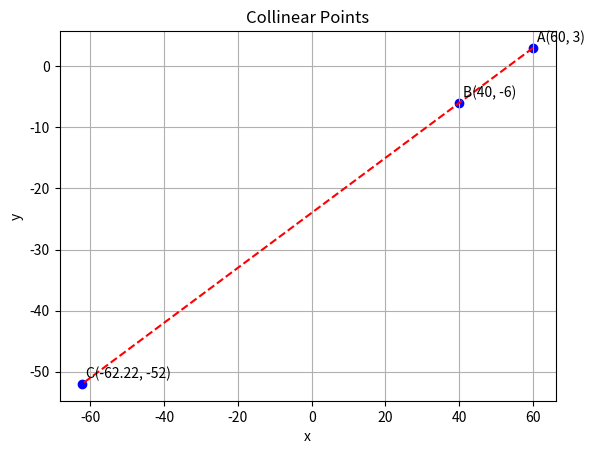

Python code for this plot:
import numpy as np
import matplotlib.pyplot as plt

# Input values
x1, y1 = 60, 3
x2, y2 = 40, -6
y3 = -52

# Compute 'a' directly in Python
u1, u2 = (x2 - x1), (y2 - y1)
lambda_val = (y3 - y1) / u2
a = x1 + lambda_val * u1
print("Value of a =", a)

# Define points
A = np.array([x1, y1])
B = np.array([x2, y2])
C = np.array([a, y3])

# Plot points
plt.scatter([A[0], B[0], C[0]], [A[1], B[1], C[1]], color="blue")

# Add labels near each point
plt.text(A[0] + 1, A[1] + 1, "A(60, 3)", fontsize=10, color="black")
plt.text(B[0] + 1, B[1] + 1, "B(40, -6)", fontsize=10, color="black")
plt.text(C[0] + 1, C[1] + 1, f"C({a:.2f}, -52)", fontsize=10, color="black")

# Plot line
plt.plot([A[0], B[0], C[0]], [A[1], B[1], C[1]], linestyle="--", color="red")

plt.xlabel("x")
plt.ylabel("y")
plt.title("Collinear Points")
plt.grid(True)
plt.show()
